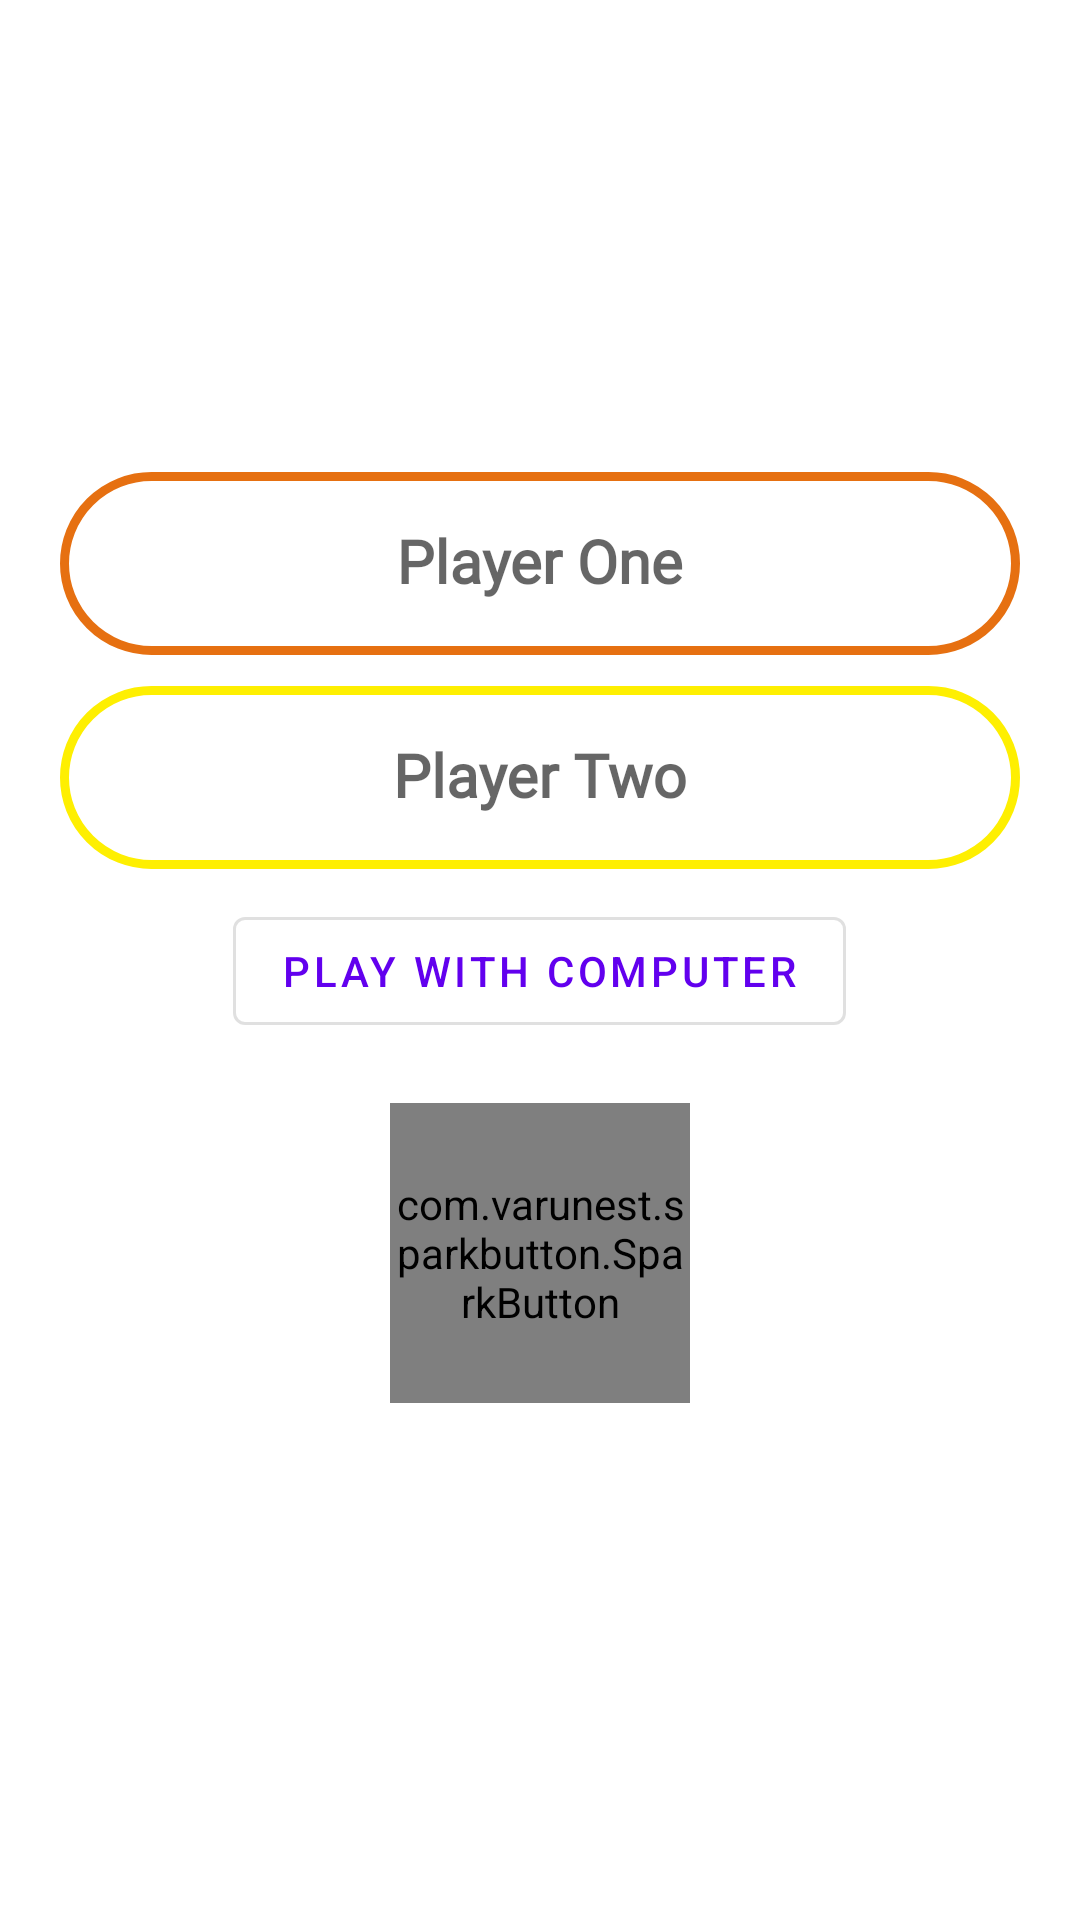

Write the Android layout XML for this screen, with the resource values it uses.
<!-- AndroidManifest.xml: application theme AppTheme -->
<!-- res/layout/fragment_user_login.xml -->
<?xml version="1.0" encoding="utf-8"?>
<LinearLayout xmlns:android="http://schemas.android.com/apk/res/android"
    xmlns:app="http://schemas.android.com/apk/res-auto"
    xmlns:tools="http://schemas.android.com/tools"
    android:layout_width="match_parent"
    android:layout_height="match_parent"
    android:background="@color/white"
    android:gravity="center"
    android:orientation="vertical"
    android:padding="20dp"
    >


    <LinearLayout
        android:layout_width="match_parent"
        android:layout_height="wrap_content"
        android:layout_marginTop="20dp"
        android:layout_marginBottom="20dp"
        android:gravity="center"
        android:orientation="vertical">

        <com.google.android.material.textfield.TextInputLayout
            style="@style/Widget.MaterialComponents.TextInputLayout.OutlinedBox"
            android:layout_width="match_parent"
            android:layout_height="wrap_content"
            android:hint= "@string/player_one">

            <EditText
                android:id="@+id/player_one"
                android:layout_width="match_parent"
                android:layout_height="wrap_content"
                android:background="@drawable/textedit_player_one"
                android:fontFamily="@font/segoe_ui"
                android:shadowRadius="5"
                style="@style/Widget.AppCompat.Button.Borderless"
                android:textSize="20sp"
                android:textAllCaps="false"
                android:textColorHint="@color/black"
                android:textStyle="bold"
                />
        </com.google.android.material.textfield.TextInputLayout>

        <com.google.android.material.textfield.TextInputLayout
            style="@style/Widget.MaterialComponents.TextInputLayout.OutlinedBox"
            android:layout_width="match_parent"
            android:layout_height="wrap_content"
            android:layout_marginTop="5dp"
            android:hint="@string/player_two">

            <EditText
                android:id="@+id/player_two"
                style="@style/Widget.AppCompat.Button.Borderless"
                android:layout_width="match_parent"
                android:layout_height="wrap_content"
                android:layout_marginBottom="10dp"
                android:background="@drawable/textedit_player_two"
                android:fontFamily="@font/segoe_ui"
                android:inputType="textPersonName"
                android:textColor="@color/black"
                android:textSize="20sp"
                android:textStyle="bold" />
        </com.google.android.material.textfield.TextInputLayout>

<com.google.android.material.button.MaterialButton
    style="@style/Widget.MaterialComponents.Button.OutlinedButton"
    android:layout_width="wrap_content"
    android:layout_height="wrap_content"
    android:text="play with computer"
    app:icon="@drawable/ic_robot_computer"
    app:iconGravity="start"
    app:iconTint="@color/design_default_color_background"

    />
        <com.varunest.sparkbutton.SparkButton
            android:id="@+id/btn_go"
            android:layout_margin="20dp"
            android:layout_width="100dp"
            android:layout_height="100dp"
            app:sparkbutton_activeImage="@drawable/active"
            app:sparkbutton_iconSize="100dp"
            app:sparkbutton_primaryColor="@color/beauty_yellow"
            app:sparkbutton_secondaryColor="@color/red" />

    </LinearLayout>
</LinearLayout>
<!-- resources referenced by this layout -->
<resources>
  <color name="beauty_yellow">#FEEF01</color>
  <color name="black">#000</color>
  <color name="red">#e50001</color>
  <color name="white">#FFF</color>
  <!-- drawable active: png bitmap (drawable, 22002 bytes) -->
  <!-- drawable textedit_player_one (drawable) -->
  <?xml version="1.0" encoding="utf-8"?>
  <shape xmlns:android="http://schemas.android.com/apk/res/android"
      android:shape="rectangle">
      <solid android:color="@color/white" />
      <stroke
          android:width="3dp"
          android:color="#E67011" />
      <corners android:radius="30dp" />
  </shape>
  <!-- drawable textedit_player_two (drawable) -->
  <?xml version="1.0" encoding="utf-8"?>
  <shape xmlns:android="http://schemas.android.com/apk/res/android"
      android:shape="rectangle">
      <stroke
          android:width="3dp"
          android:color="@color/beauty_yellow" />
      <solid android:color="@color/white" />
      <corners android:radius="30dp"/>
  
  </shape>
  <string name="player_one">Player One</string>
  <string name="player_two">Player Two</string>
  <style name="AppTheme" parent="Theme.MaterialComponents.Light.NoActionBar.Bridge">
          
          <item name="colorPrimary">@color/colorPrimary</item>
          <item name="colorPrimaryDark">@color/colorPrimaryDark</item>
          <item name="colorAccent">@color/colorAccent</item>
      </style>
  <color name="colorPrimary">#6200EE</color>
  <color name="colorPrimaryDark">#3700B3</color>
  <color name="colorAccent">#03DAC5</color>
</resources>
